Dataset: Images (GitHub, lorenzozaccomer/3d-printing-defects-classification). Classes: no defects, yes defects.

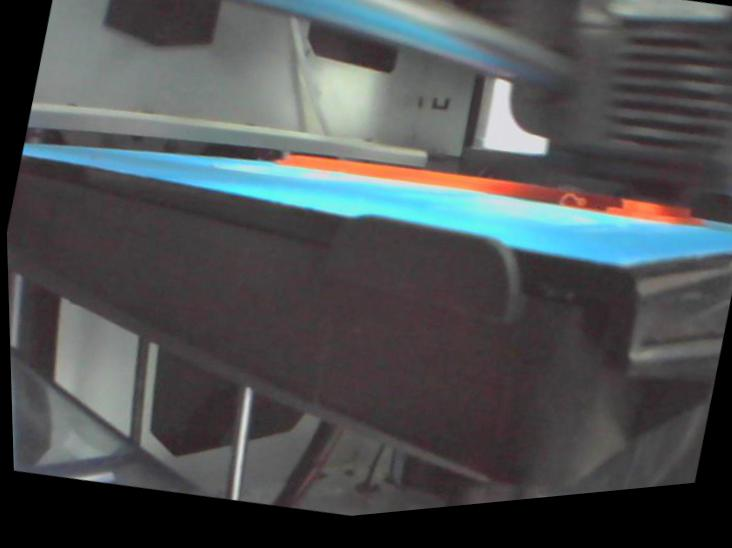
Label: no defects

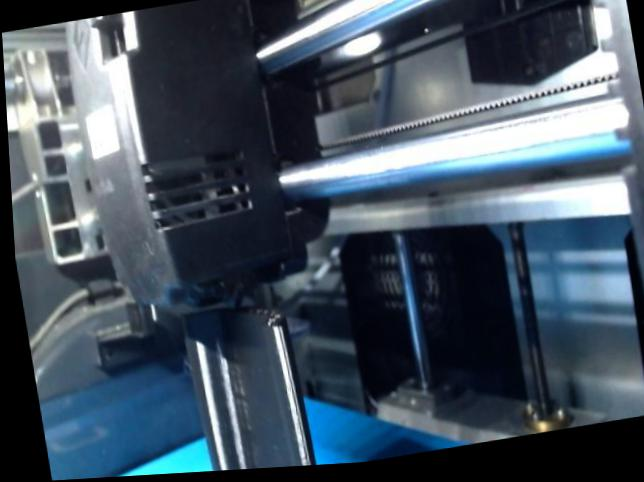
Label: no defects

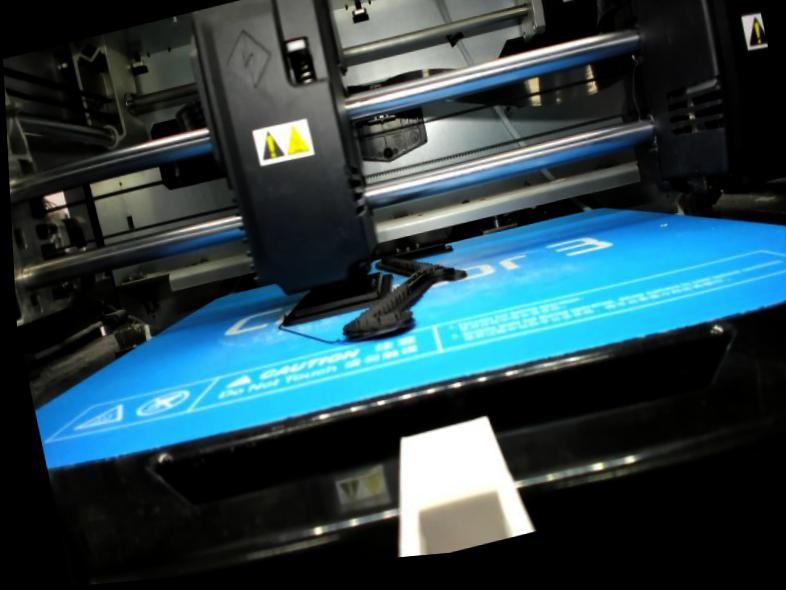
Label: yes defects

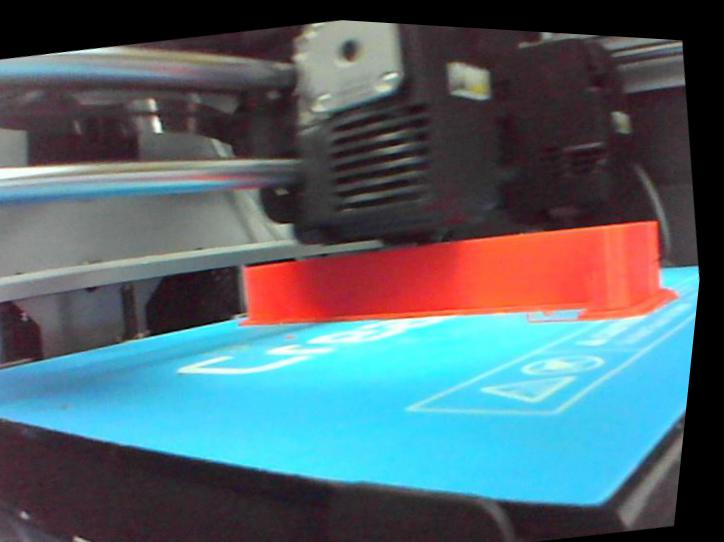
Label: no defects

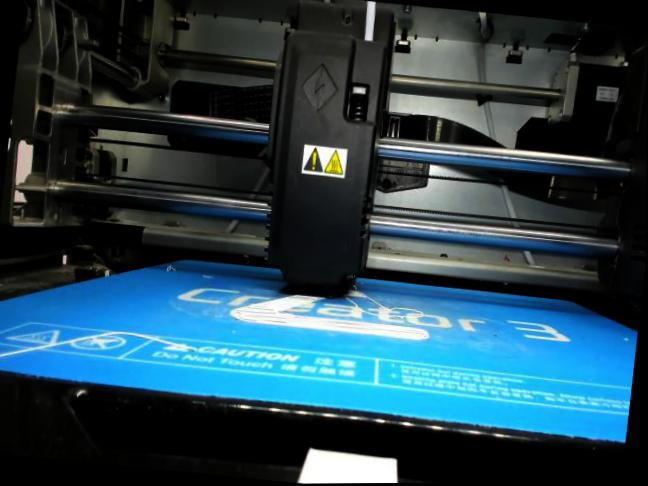
Label: no defects

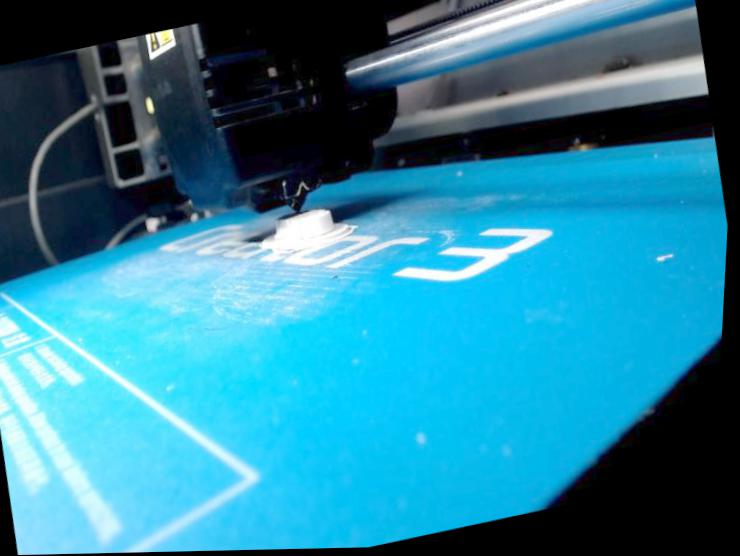
Label: no defects
